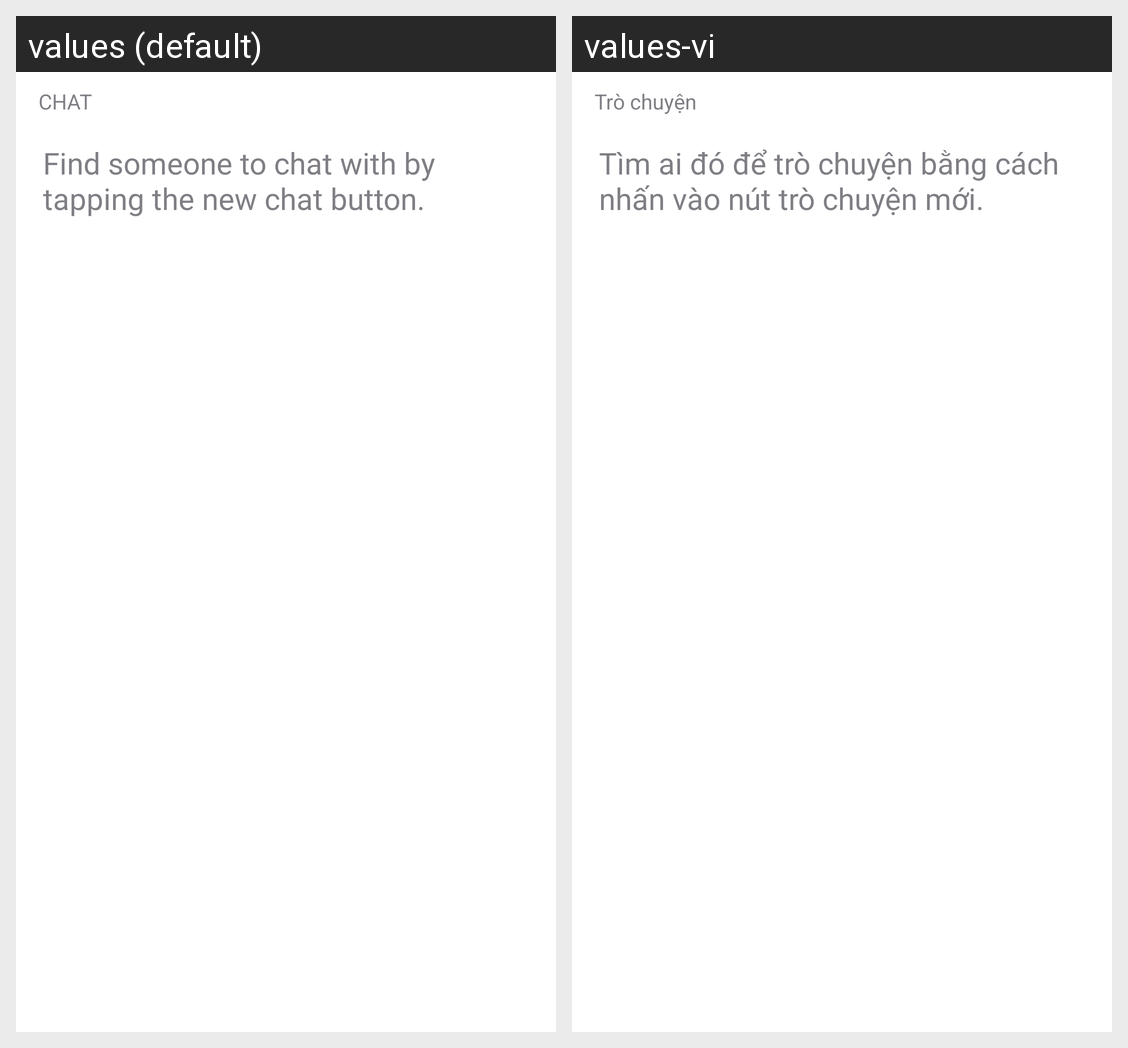

Here is an Android app screen in its default locale and in the app's own translations. Write out the translated-string differences for the strings that appear on this screen.
Android screen res/layout/fragment_chat.xml rendered under 2 locales, left to right: values (default), values-vi. Device: Nexus 5 (rendered at 1080×1920; each locale shown at half size, 540×960, under a caption strip naming it); theme Theme.Gmail.
Strings drawn on this screen, with the default value and each locale's value (text and hints the layout hard-codes, and strings that could not be matched under every locale, appear in the picture but are not listed):

chat_1
  values: CHAT
  values-vi: Trò chuyện

find_someone_to_chat_with_by_tapping_the_new_chat_button
  values: Find someone to chat with by tapping the new chat button.
  values-vi: Tìm ai đó để trò chuyện bằng cách nhấn vào nút trò chuyện mới.
